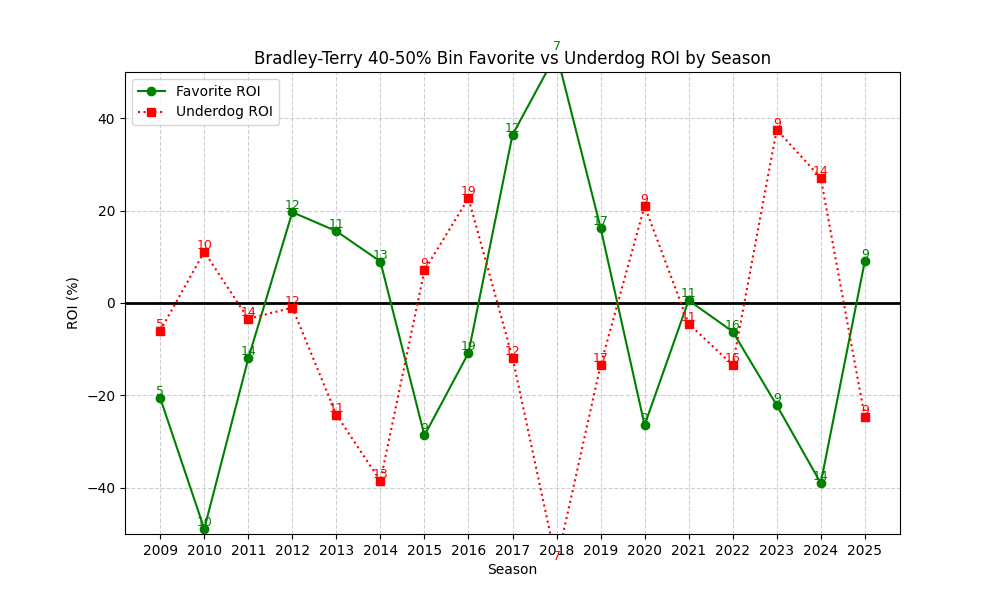

Values plotted in this chart, from the file beside it:
season, n, favorite_roi, underdog_roi
2009, 5, -20.58, -6.006
2010, 10, -48.9, 11.1
2011, 14, -12.01, -3.428
2012, 12, 19.66, -0.9948
2013, 11, 15.55, -24.18
2014, 13, 8.981, -38.53
2015, 9, -28.67, 7.083
2016, 19, -10.8, 22.68
2017, 12, 36.4, -11.83
2018, 7, 54.02, -56.28
2019, 17, 16.29, -13.48
2020, 9, -26.43, 21
2021, 11, 0.5718, -4.467
2022, 16, -6.181, -13.44
2023, 9, -22.11, 37.52
2024, 14, -38.98, 27.09
2025, 9, 8.999, -24.69
